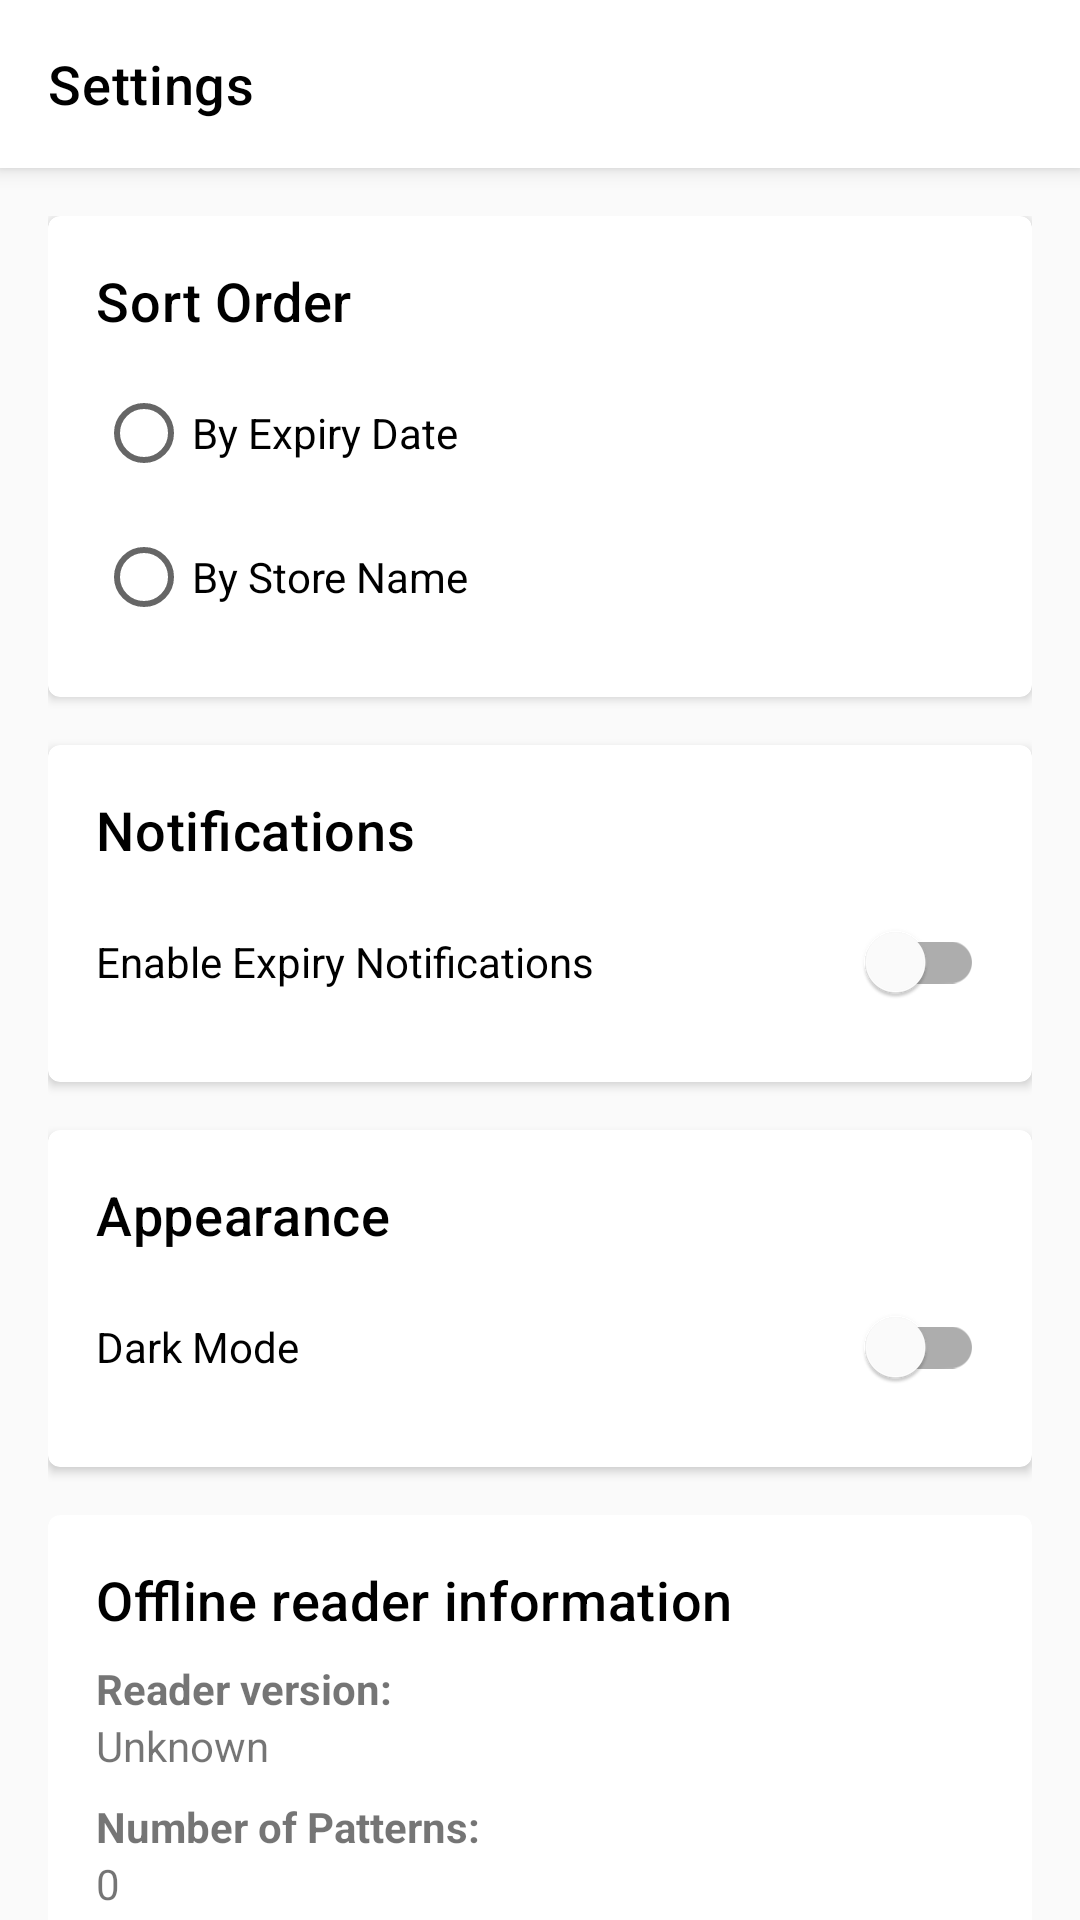

Layout XML and referenced resources for this Android screen:
<!-- AndroidManifest.xml: application theme Theme.CouponTracker -->
<!-- res/layout/fragment_settings.xml -->
<?xml version="1.0" encoding="utf-8"?>
<androidx.coordinatorlayout.widget.CoordinatorLayout xmlns:android="http://schemas.android.com/apk/res/android"
    xmlns:app="http://schemas.android.com/apk/res-auto"
    xmlns:tools="http://schemas.android.com/tools"
    android:layout_width="match_parent"
    android:layout_height="match_parent">

    <com.google.android.material.appbar.AppBarLayout
        android:layout_width="match_parent"
        android:layout_height="wrap_content"
        android:background="@color/surface">

        <com.google.android.material.appbar.MaterialToolbar
            android:id="@+id/toolbar"
            android:layout_width="match_parent"
            android:layout_height="?attr/actionBarSize"
            app:title="@string/settings"
            app:titleTextColor="@color/text_primary" />

    </com.google.android.material.appbar.AppBarLayout>

    <androidx.core.widget.NestedScrollView
        android:layout_width="match_parent"
        android:layout_height="match_parent"
        app:layout_behavior="@string/appbar_scrolling_view_behavior">

        <LinearLayout
            android:layout_width="match_parent"
            android:layout_height="wrap_content"
            android:orientation="vertical"
            android:padding="16dp">

            <com.google.android.material.card.MaterialCardView
                android:layout_width="match_parent"
                android:layout_height="wrap_content"
                android:layout_marginBottom="16dp"
                app:cardElevation="2dp">

                <LinearLayout
                    android:layout_width="match_parent"
                    android:layout_height="wrap_content"
                    android:orientation="vertical"
                    android:padding="16dp">

                    <TextView
                        android:layout_width="match_parent"
                        android:layout_height="wrap_content"
                        android:text="Sort Order"
                        android:textAppearance="?attr/textAppearanceHeadline6" />

                    <RadioGroup
                        android:id="@+id/sortOrderGroup"
                        android:layout_width="match_parent"
                        android:layout_height="wrap_content"
                        android:layout_marginTop="8dp">

                        <RadioButton
                            android:id="@+id/sortByDate"
                            android:layout_width="match_parent"
                            android:layout_height="wrap_content"
                            android:text="By Expiry Date" />

                        <RadioButton
                            android:id="@+id/sortByName"
                            android:layout_width="match_parent"
                            android:layout_height="wrap_content"
                            android:text="By Store Name" />

                    </RadioGroup>

                </LinearLayout>

            </com.google.android.material.card.MaterialCardView>

            <com.google.android.material.card.MaterialCardView
                android:layout_width="match_parent"
                android:layout_height="wrap_content"
                android:layout_marginBottom="16dp"
                app:cardElevation="2dp">

                <LinearLayout
                    android:layout_width="match_parent"
                    android:layout_height="wrap_content"
                    android:orientation="vertical"
                    android:padding="16dp">

                    <TextView
                        android:layout_width="match_parent"
                        android:layout_height="wrap_content"
                        android:text="Notifications"
                        android:textAppearance="?attr/textAppearanceHeadline6" />

                    <com.google.android.material.switchmaterial.SwitchMaterial
                        android:id="@+id/notificationsSwitch"
                        android:layout_width="match_parent"
                        android:layout_height="wrap_content"
                        android:layout_marginTop="8dp"
                        android:text="Enable Expiry Notifications" />

                </LinearLayout>

            </com.google.android.material.card.MaterialCardView>

            <com.google.android.material.card.MaterialCardView
                android:layout_width="match_parent"
                android:layout_height="wrap_content"
                android:layout_marginBottom="16dp"
                app:cardElevation="2dp">

                <LinearLayout
                    android:layout_width="match_parent"
                    android:layout_height="wrap_content"
                    android:orientation="vertical"
                    android:padding="16dp">

                    <TextView
                        android:layout_width="match_parent"
                        android:layout_height="wrap_content"
                        android:text="Appearance"
                        android:textAppearance="?attr/textAppearanceHeadline6" />

                    <com.google.android.material.switchmaterial.SwitchMaterial
                        android:id="@+id/darkModeSwitch"
                        android:layout_width="match_parent"
                        android:layout_height="wrap_content"
                        android:layout_marginTop="8dp"
                        android:text="Dark Mode" />

                </LinearLayout>

            </com.google.android.material.card.MaterialCardView>

            <com.google.android.material.card.MaterialCardView
                android:layout_width="match_parent"
                android:layout_height="wrap_content"
                android:layout_marginBottom="16dp"
                app:cardElevation="2dp">

                <LinearLayout
                    android:layout_width="match_parent"
                    android:layout_height="wrap_content"
                    android:orientation="vertical"
                    android:padding="16dp">

                    <TextView
                        android:layout_width="match_parent"
                        android:layout_height="wrap_content"
                        android:text="Offline reader information"
                        android:textAppearance="?attr/textAppearanceHeadline6" />

                    <TextView
                        android:layout_width="match_parent"
                        android:layout_height="wrap_content"
                        android:layout_marginTop="8dp"
                        android:text="Reader version:"
                        android:textStyle="bold"/>

                    <TextView
                        android:id="@+id/modelVersionText"
                        android:layout_width="match_parent"
                        android:layout_height="wrap_content"
                        android:text="Unknown" />

                    <TextView
                        android:layout_width="match_parent"
                        android:layout_height="wrap_content"
                        android:layout_marginTop="8dp"
                        android:text="Number of Patterns:"
                        android:textStyle="bold"/>

                    <TextView
                        android:id="@+id/numPatternsText"
                        android:layout_width="match_parent"
                        android:layout_height="wrap_content"
                        android:text="0" />

                </LinearLayout>

            </com.google.android.material.card.MaterialCardView>

            <com.google.android.material.button.MaterialButton
                android:id="@+id/exportButton"
                style="@style/Widget.CouponTracker.Button"
                android:layout_width="match_parent"
                android:layout_height="wrap_content"
                android:layout_marginBottom="8dp"
                android:text="Export Data" />

            <com.google.android.material.button.MaterialButton
                android:id="@+id/importButton"
                style="@style/Widget.CouponTracker.Button"
                android:layout_width="match_parent"
                android:layout_height="wrap_content"
                android:layout_marginBottom="8dp"
                android:text="Import Data" />

            <com.google.android.material.button.MaterialButton
                android:id="@+id/clearDataButton"
                style="@style/Widget.CouponTracker.Button"
                android:layout_width="match_parent"
                android:layout_height="wrap_content"
                android:text="Clear All Data"
                app:backgroundTint="@color/error" />

        </LinearLayout>

    </androidx.core.widget.NestedScrollView>

</androidx.coordinatorlayout.widget.CoordinatorLayout>
<!-- resources referenced by this layout -->
<resources>
  <color name="error">#F44336</color>
  <color name="surface">#FFFFFF</color>
  <color name="text_primary">#000000</color>
  <string name="settings">Settings</string>
  <color name="primary">#1976D2</color>
  <color name="on_primary">#FFFFFF</color>
  <color name="primary_variant">#1565C0</color>
  <color name="secondary">#03DAC6</color>
  <color name="secondary_variant">#018786</color>
  <color name="on_secondary">#000000</color>
  <color name="background">#FAFAFA</color>
  <color name="on_background">#000000</color>
  <color name="on_surface">#000000</color>
  <color name="on_error">#FFFFFF</color>
  <style name="TextAppearance.CouponTracker.Headline1" parent="TextAppearance.MaterialComponents.Headline1">
          <item name="android:textSize">72sp</item>
          <item name="android:textColor">?attr/colorOnBackground</item>
          <item name="android:letterSpacing">-0.015625</item>
      </style>
  <style name="TextAppearance.CouponTracker.Headline2" parent="TextAppearance.MaterialComponents.Headline2">
          <item name="android:textSize">56sp</item>
          <item name="android:textColor">?attr/colorOnBackground</item>
          <item name="android:letterSpacing">-0.00833333333</item>
      </style>
  <style name="TextAppearance.CouponTracker.Headline3" parent="TextAppearance.MaterialComponents.Headline3">
          <item name="android:textSize">45sp</item>
          <item name="android:textColor">?attr/colorOnBackground</item>
          <item name="android:letterSpacing">0</item>
      </style>
  <style name="TextAppearance.CouponTracker.Headline4" parent="TextAppearance.MaterialComponents.Headline4">
          <item name="android:textSize">32sp</item>
          <item name="android:textColor">?attr/colorOnBackground</item>
          <item name="android:letterSpacing">0.00735294118</item>
      </style>
  <style name="TextAppearance.CouponTracker.Headline5" parent="TextAppearance.MaterialComponents.Headline5">
          <item name="android:textSize">24sp</item>
          <item name="android:textColor">?attr/colorOnBackground</item>
          <item name="android:letterSpacing">0</item>
      </style>
  <style name="TextAppearance.CouponTracker.Headline6" parent="TextAppearance.MaterialComponents.Headline6">
          <item name="android:textSize">18sp</item>
          <item name="android:textColor">?attr/colorOnBackground</item>
          <item name="android:letterSpacing">0.0125</item>
      </style>
  <style name="TextAppearance.CouponTracker.Subtitle1" parent="TextAppearance.MaterialComponents.Subtitle1">
          <item name="android:textSize">16sp</item>
          <item name="android:textColor">?attr/colorOnBackground</item>
          <item name="android:letterSpacing">0.009375</item>
      </style>
  <style name="TextAppearance.CouponTracker.Subtitle2" parent="TextAppearance.MaterialComponents.Subtitle2">
          <item name="android:textSize">14sp</item>
          <item name="android:textColor">?attr/colorOnBackground</item>
          <item name="android:letterSpacing">0.00714285714</item>
      </style>
  <style name="TextAppearance.CouponTracker.Body1" parent="TextAppearance.MaterialComponents.Body1">
          <item name="android:textSize">16sp</item>
          <item name="android:textColor">?attr/colorOnBackground</item>
          <item name="android:letterSpacing">0.03125</item>
      </style>
  <style name="TextAppearance.CouponTracker.Body2" parent="TextAppearance.MaterialComponents.Body2">
          <item name="android:textSize">14sp</item>
          <item name="android:textColor">?attr/colorOnBackground</item>
          <item name="android:letterSpacing">0.0178571429</item>
      </style>
  <style name="TextAppearance.CouponTracker.Caption" parent="TextAppearance.MaterialComponents.Caption">
          <item name="android:textSize">12sp</item>
          <item name="android:textColor">?attr/colorOnBackground</item>
          <item name="android:letterSpacing">0.0333333333</item>
      </style>
</resources>
